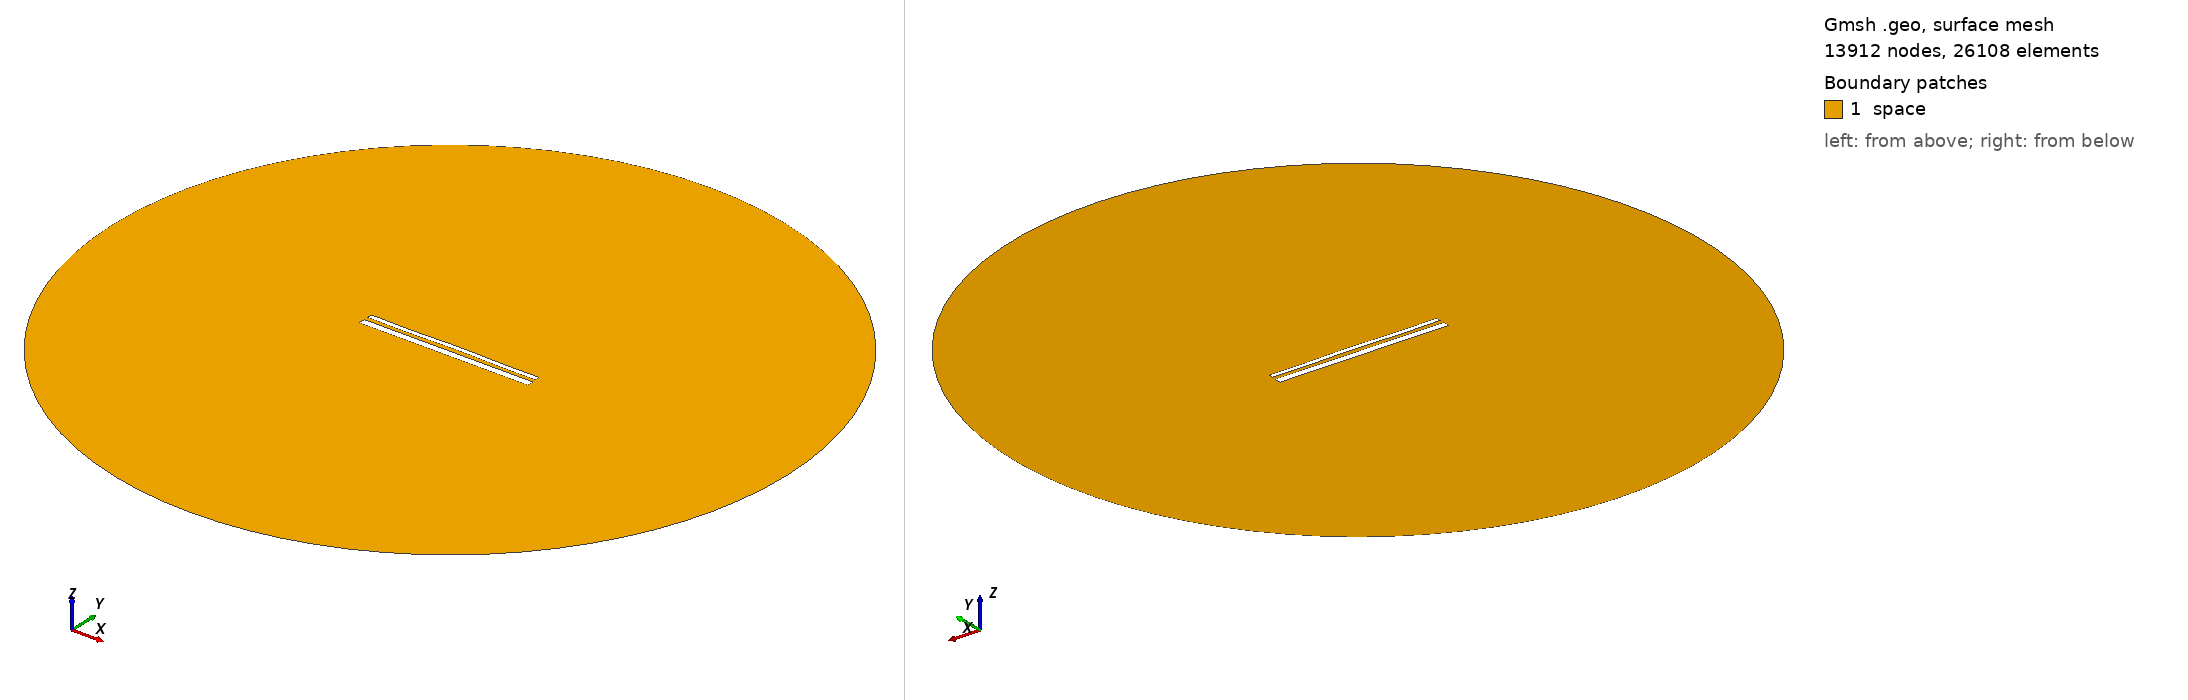

Gmsh geometry script, surface-meshed: 13912 nodes, 26108 surface elements. Boundary patches (legend numbers): 1 space. Left view from above one corner, right view from below the opposite corner. Legend entries are the model's physical surfaces. The drawing asked Gmsh for element sizes between 1% and 20% of the model's largest extent; the script's own settings can give other sizes.

=== 14456.geo (drawn) ===
//---------------------------------------
// Geometry kernel
//---------------------------------------

SetFactory("OpenCASCADE");



//---------------------------------------
// Parameters of the geometry
//---------------------------------------

// Overetch of the upper plate
overetch = 0.5;

// Distance between the plates
distance = 2.25;

// Discretization over the x axis (for the deformation)
nx = 50; 

// Length of the plate
L = 100 - overetch; 

// Number of modes
n = 4; 

// 1st mode coefficient
coeff(1) = -0.15;
beta(1) = 0.596864 * 3.1415926535 / L;

// 2nd mode coefficient
coeff(2) = 0.07499999999999998;
beta(2) = 1.49418 * 3.1415926535 / L;

// 3rd mode coefficient
coeff(3) = -0.075;
beta(3) = 2.50025 * 3.1415926535 / L;

// 4th mode coefficient
coeff(4) = -0.15;
beta(4) = 3.49999 * 3.1415926535 / L;



//---------------------------------------
// Upper plate (deformed rectangle)
//---------------------------------------

// Coordiantes of the upper plate
xmin = -50;
xmax = 50 - overetch;

// Height of the upper plate
yheight = 4 - 2 * overetch;

// Indexes of the points
UpperID[] = {};
LowerID[] = {};
LeftID[] = {};
RightID[] = {};

// Point index
p = 1;

// Horizontal edges
For i In {1:nx}
    x = xmin + (i-1)*(xmax - xmin)/(nx-1);

    y_bottom = distance / 2 + overetch;
    For j In {1:n}
        C = (Cosh(beta(j)*L) + Cos(beta(j)*L)) / (Sinh(beta(j)*L) + Sin(beta(j)*L));
        y_bottom  = y_bottom + coeff(j) * (Cosh(beta(j)*(x+50)) - Cos(beta(j)*(x+50)) - C * (Sinh(beta(j)*(x+50)) - Sin(beta(j)*(x+50))));
    EndFor

    y_top = y_bottom + yheight;

    Point(p) = {x, y_top, 0, 1.0};
    UpperID[i] = p;
    p = p + 1;

    Point(p) = {x, y_bottom, 0, 1.0};
    LowerID[i] = p;
    p = p + 1;
EndFor

// Create point lists
UpperPts[] = {}; LowerPts[] = {};
For i In {1:nx}
  UpperPts[] += {UpperID[i]};
  LowerPts[] += {LowerID[i]};
EndFor

// Build splines
Spline(1) = {UpperPts[]};
Spline(2) = {LowerPts[]};
Line(3) = {LowerPts[nx-1], UpperPts[nx-1]};
Line(4) = {LowerPts[0], UpperPts[0]};

// Build the plane surface
Curve Loop(1) = {2, 3, -1, -4};
Plane Surface(1) = {1};



//---------------------------------------
// Lower plate (rectangle)
//---------------------------------------

// Vertices
Point(1001) = {-50, -1, 0, 1.0};
Point(1002) = { 50, -1, 0, 1.0};
Point(1003) = { 50,  -5, 0, 1.0};
Point(1004) = {-50,  -5, 0, 1.0};

// Edges
Line(5) = {1001, 1002};
Line(6) = {1002, 1003};
Line(7) = {1003, 1004};
Line(8) = {1004, 1001};

// Plane surface
Line Loop(2) = {5, 6, 7, 8};
Plane Surface(2) = {2}; 



//---------------------------------------
// Outer (fictious) boundary
//---------------------------------------

// Points
Point(1005) = {0, 0, 0};       // Center
Point(1006) = {200, 0, 0};     // Start point
Point(1007) = {0, 200, 0};     // 90 degrees
Point(1008) = {-200, 0, 0};    // 180 degrees
Point(1009) = {0, -200, 0};    // 270 degrees

// Circle arcs (each needs start, center, end)
Circle(9) = {1006, 1005, 1007};
Circle(10) = {1007, 1005, 1008};
Circle(11) = {1008, 1005, 1009};
Circle(12) = {1009, 1005, 1006};

// Plane surface for the entire domain
Curve Loop(3) = {9, 10, 11, 12};
Surface(3) = {3};

// Subtract the plates from the whole domain to obtain the actual domain where we want to solve the equations
BooleanDifference{ Surface{3}; Delete; }{ Surface{1}; Surface{2}; Delete; }




//---------------------------------------
// Transfinite Lines/Curves
//---------------------------------------

// Set the number of points on the boundaries
r = 7;

// Plates
Transfinite Curve {1, 2} = 50*r Using Progression 1;
Transfinite Curve {3, 4} = 2*r Using Progression 1;
Transfinite Line {5, 7} = 50*r Using Progression 1;
Transfinite Line {6, 8} = 2*r Using Progression 1;

// Outer boundary
Transfinite Line {9, 10, 11, 12} = 20 Using Progression 1;



//---------------------------------------
// Physical groups
//---------------------------------------                

// Physical curves (boundaries)
Physical Line("force_segment", 10) = {2};
Physical Line("upper_plate", 11) = {1, 3, 4};
Physical Line("lower_plate", 12) = {5, 6, 7, 8};
Physical Line("boundary", 20) = {9, 10, 11, 12};

// Physical Surfaces
Physical Surface("space", 30) = {3};



//---------------------------------------
// 6. Generate the Mesh
//---------------------------------------

// 2D mesh generation
Mesh 2;
